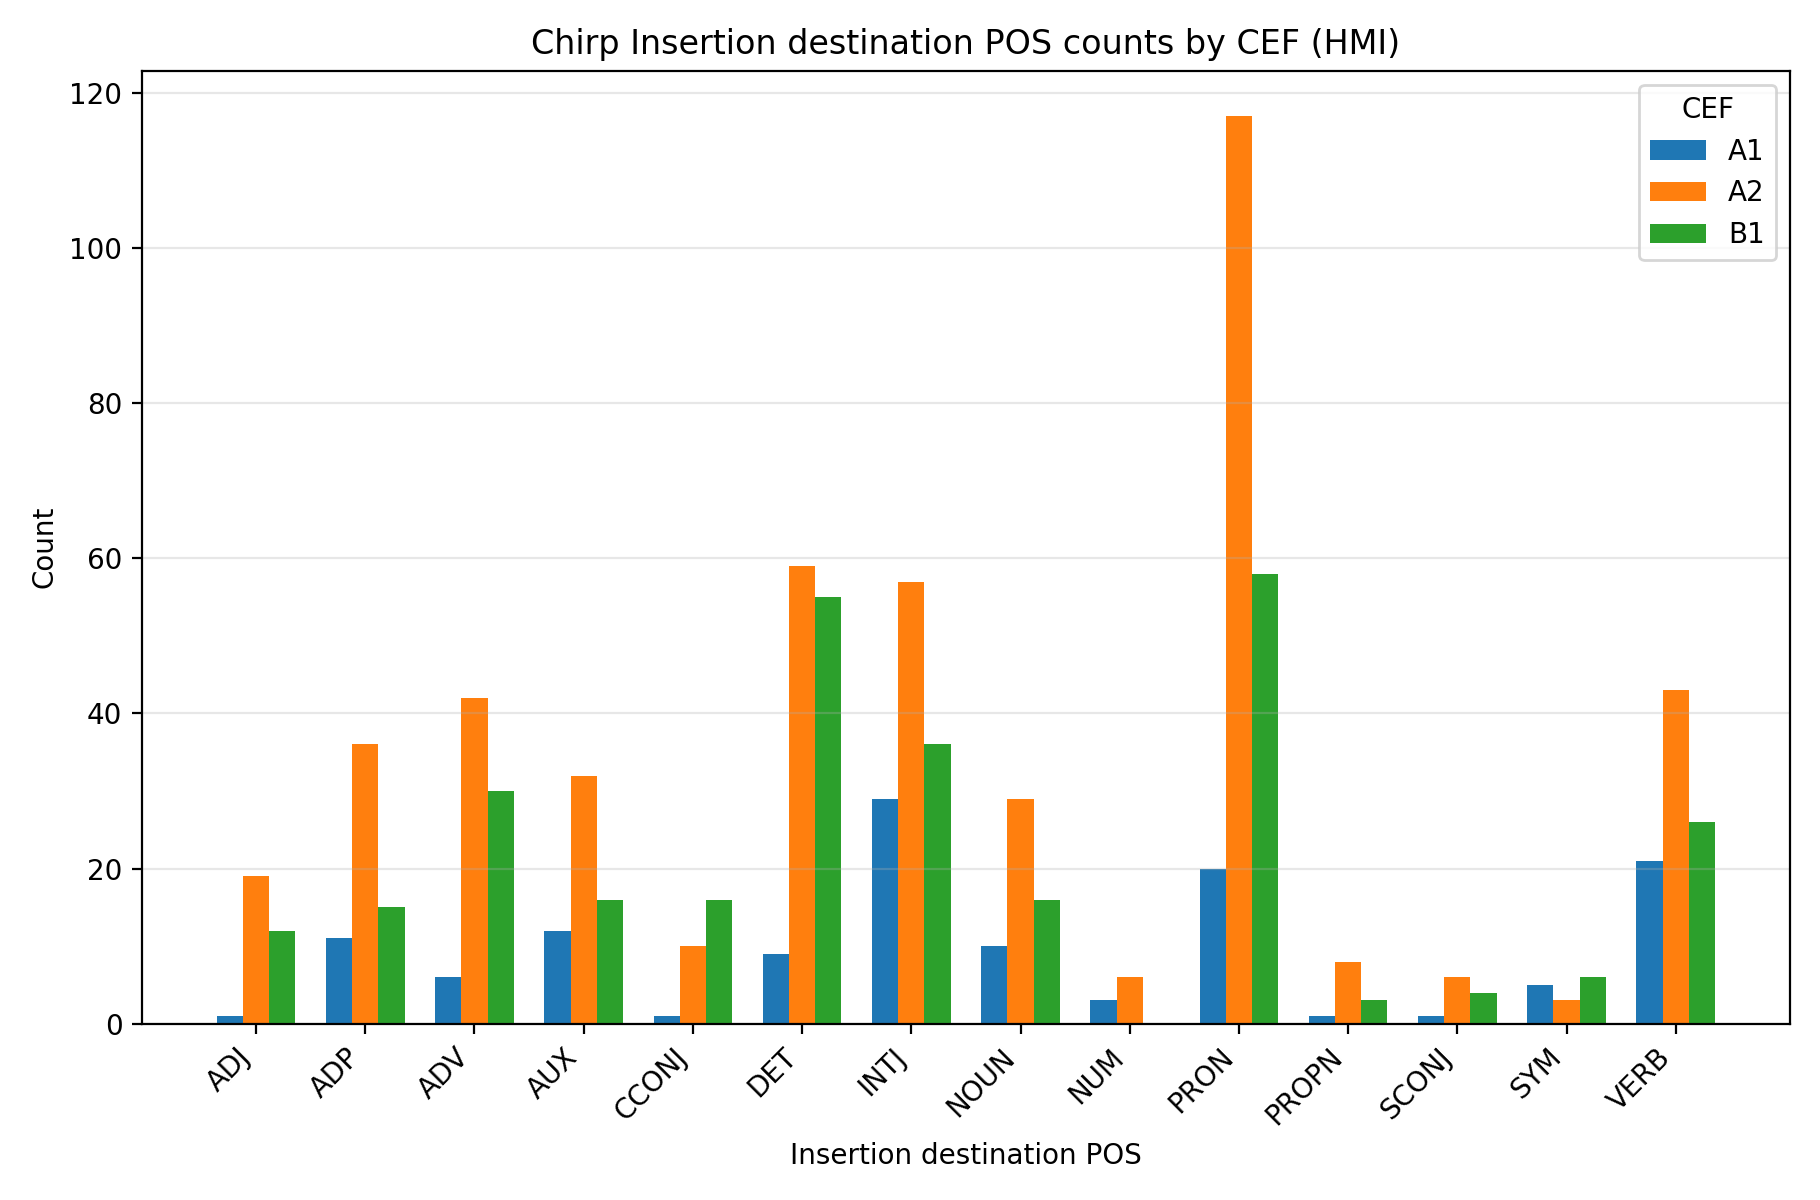

Data behind this chart, as committed beside it:
speech, model, cef, destination_pos, count, percentage
hmi, chirp, A1, ADJ, 1, 0.7692
hmi, chirp, A1, ADP, 11, 8.461
hmi, chirp, A1, ADV, 6, 4.615
hmi, chirp, A1, AUX, 12, 9.231
hmi, chirp, A1, CCONJ, 1, 0.7692
hmi, chirp, A1, DET, 9, 6.923
hmi, chirp, A1, INTJ, 29, 22.31
hmi, chirp, A1, NOUN, 10, 7.692
hmi, chirp, A1, NUM, 3, 2.308
hmi, chirp, A1, PRON, 20, 15.38
hmi, chirp, A1, PROPN, 1, 0.7692
hmi, chirp, A1, SCONJ, 1, 0.7692
hmi, chirp, A1, SYM, 5, 3.846
hmi, chirp, A1, VERB, 21, 16.15
hmi, chirp, A2, ADJ, 19, 4.069
hmi, chirp, A2, ADP, 36, 7.709
hmi, chirp, A2, ADV, 42, 8.994
hmi, chirp, A2, AUX, 32, 6.852
hmi, chirp, A2, CCONJ, 10, 2.141
hmi, chirp, A2, DET, 59, 12.63
hmi, chirp, A2, INTJ, 57, 12.21
hmi, chirp, A2, NOUN, 29, 6.21
hmi, chirp, A2, NUM, 6, 1.285
hmi, chirp, A2, PRON, 117, 25.05
hmi, chirp, A2, PROPN, 8, 1.713
hmi, chirp, A2, SCONJ, 6, 1.285
hmi, chirp, A2, SYM, 3, 0.6424
hmi, chirp, A2, VERB, 43, 9.208
hmi, chirp, B1, ADJ, 12, 4.096
hmi, chirp, B1, ADP, 15, 5.12
hmi, chirp, B1, ADV, 30, 10.24
hmi, chirp, B1, AUX, 16, 5.461
hmi, chirp, B1, CCONJ, 16, 5.461
hmi, chirp, B1, DET, 55, 18.77
hmi, chirp, B1, INTJ, 36, 12.29
hmi, chirp, B1, NOUN, 16, 5.461
hmi, chirp, B1, NUM, 0, 0.0
hmi, chirp, B1, PRON, 58, 19.8
hmi, chirp, B1, PROPN, 3, 1.024
hmi, chirp, B1, SCONJ, 4, 1.365
hmi, chirp, B1, SYM, 6, 2.048
hmi, chirp, B1, VERB, 26, 8.874
